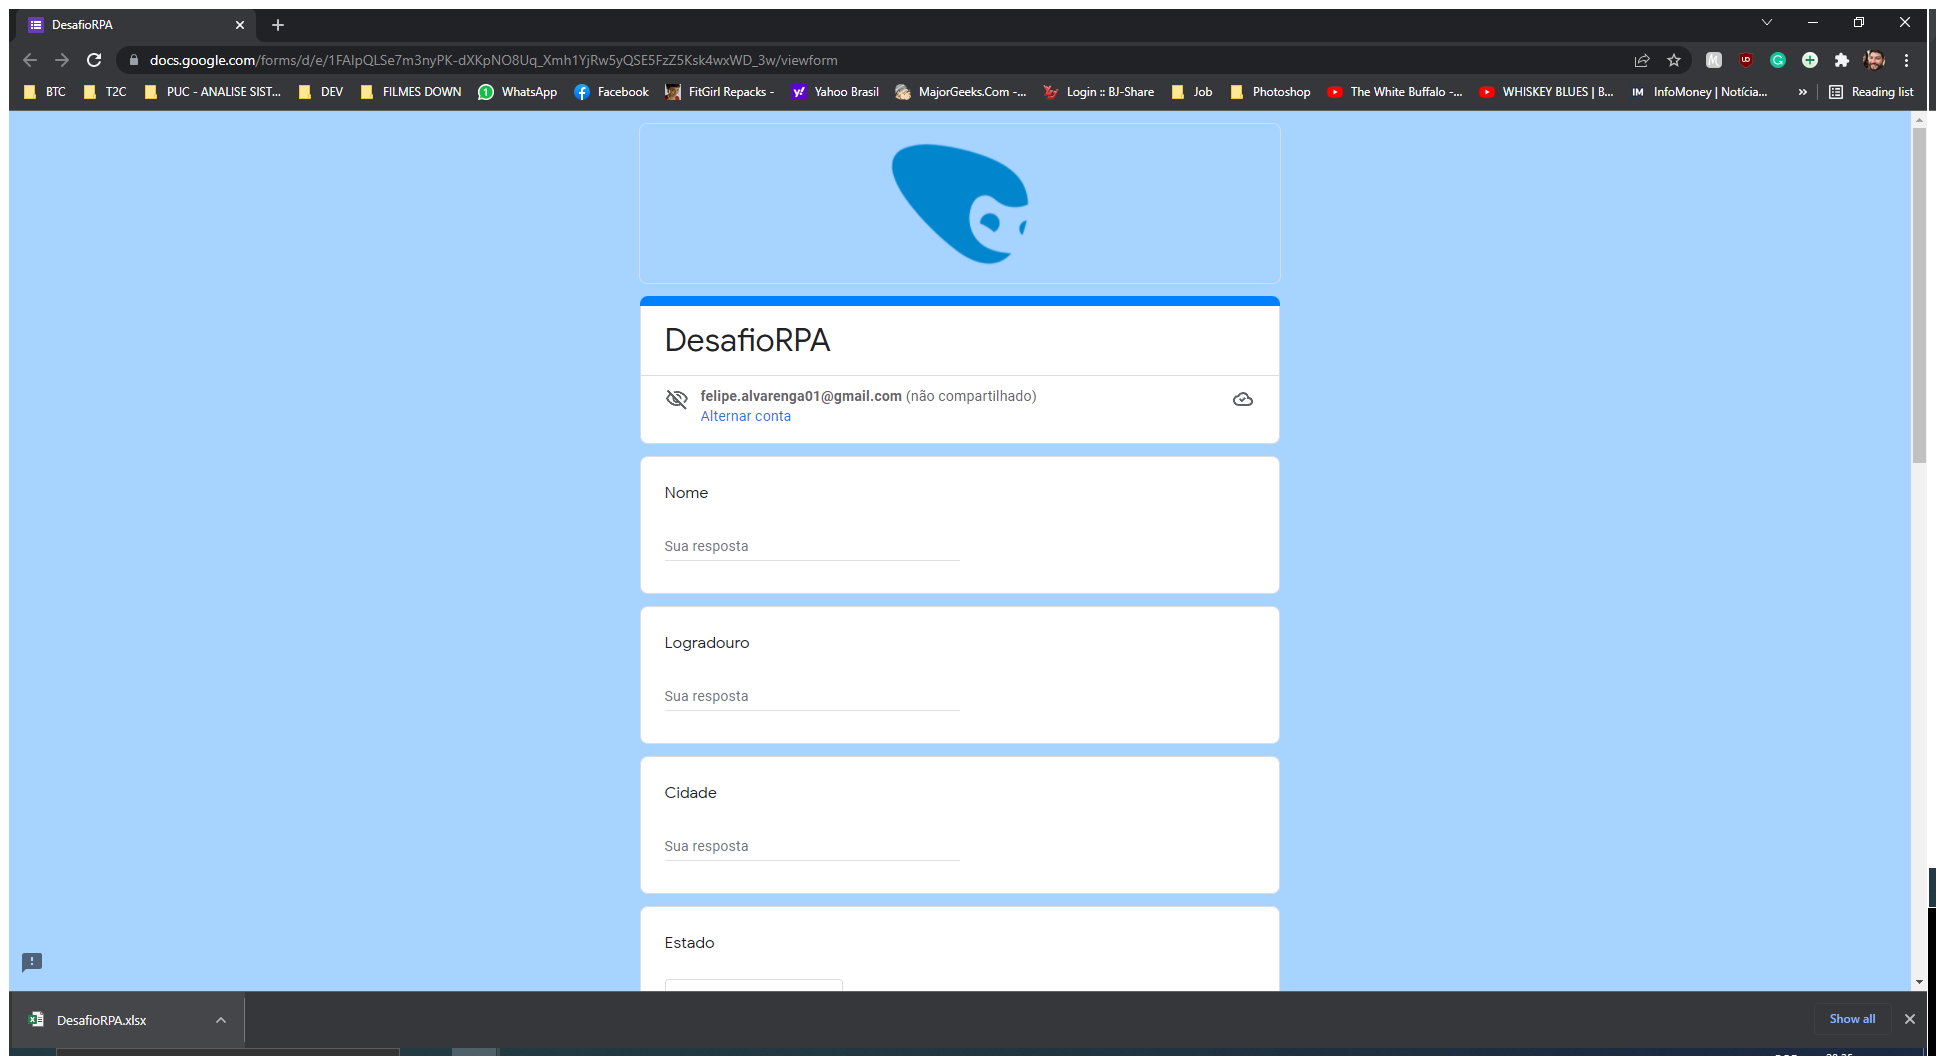
Task: Preenchimento de Forms
Workflow: Main

Step 1: Use Browser Chrome: DesafioRPA in window 'DesafioRPA' (chrome.exe)

Step 2: type "[CurrentRow.ByField("Nome")]" into 'Nome' (no picture)

Step 3: type "[CurrentRow.ByField("Logradouro")]" into 'Logradouro' (no picture)

Step 4: type "[CurrentRow.ByField("Cidadde")]" into 'Cidade' (no picture)

Step 5: click on 'Estado' (no picture)

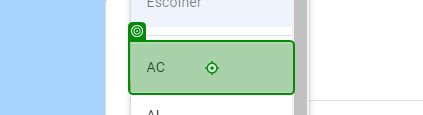
Step 6: click

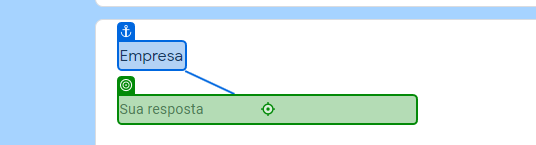
Step 7: type "[CurrentRow.ByField("Empresa")]" into 'Empresa'

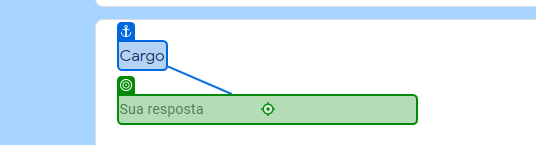
Step 8: type "[CurrentRow.ByField("Cargo")]" into 'Cargo'

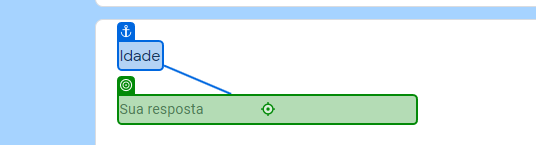
Step 9: type "[CurrentRow.ByField("Idade")]" into 'Idade'

Step 10 [then]: click on 'Feminino' (no picture)

Step 11 [else]: click on 'Masculino' (no picture)

Step 12: type "[CurrentRow.ByField("Mãe")]" into 'Mãe' (no picture)

Step 13: type "[CurrentRow.ByField("Pai")]" into 'Pai' (no picture)

Step 14: type "[CurrentRow.ByField("Salario")]" into 'Salario' (no picture)

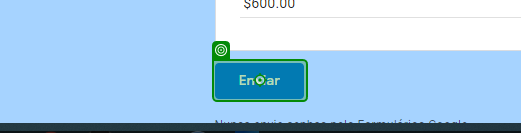
Step 15: click on 'Enviar'

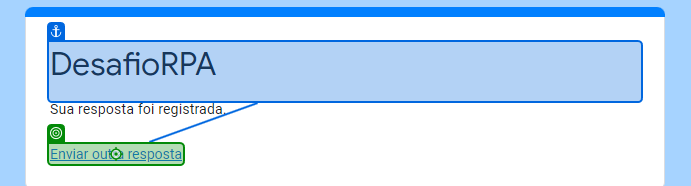
Step 16: click on 'Enviar outra resposta'